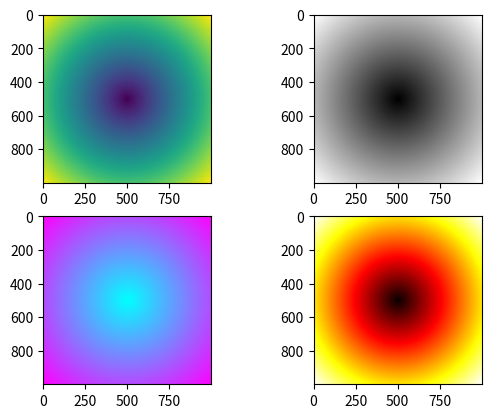

Here is the Python script that generated this plot:
#coding=utf-8
import matplotlib.pyplot as plt
import numpy as np

points = np.arange(-5,5,0.01)

xs,ys = np.meshgrid(points,points)

z = np.sqrt(xs**2 + ys**2)

#创建新的figure
fig = plt.figure()

#绘制2x2两行两列共四个图，编号从1开始
ax = fig.add_subplot(221)
ax.imshow(z)

ax = fig.add_subplot(222)
#使用自定义的colormap(灰度图)
ax.imshow(z,cmap=plt.cm.gray)

ax = fig.add_subplot(223)
#使用自定义的colormap
ax.imshow(z,cmap=plt.cm.cool)

ax = fig.add_subplot(224)
#使用自定义的colormap
ax.imshow(z,cmap=plt.cm.hot)

#图片的显示
plt.show()
